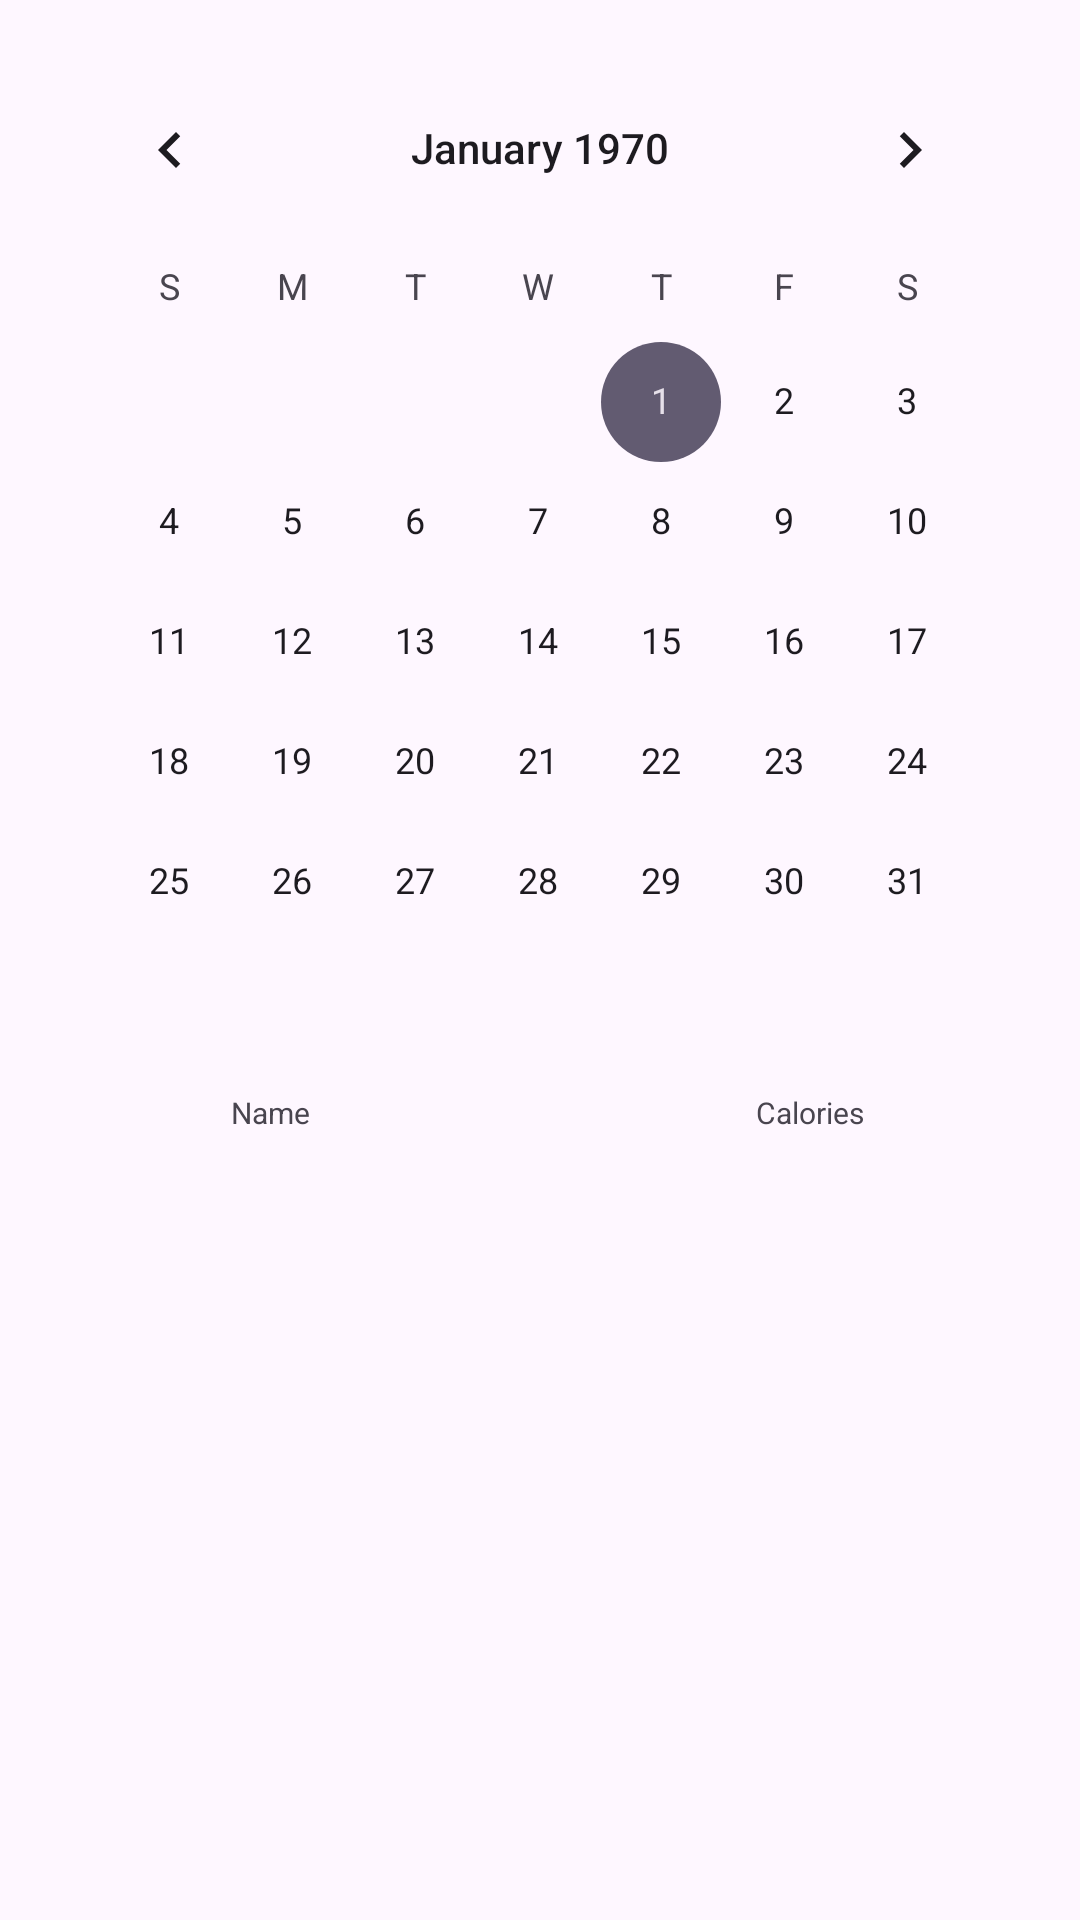

Produce the Android XML layout that renders to this screen, including the resource entries it uses.
<!-- AndroidManifest.xml: application theme Theme.MySportsApp -->
<!-- res/layout/fragment_calendar.xml -->
<?xml version="1.0" encoding="utf-8"?>
<androidx.constraintlayout.widget.ConstraintLayout xmlns:android="http://schemas.android.com/apk/res/android"
    xmlns:tools="http://schemas.android.com/tools"
    android:layout_width="match_parent"
    android:layout_height="match_parent"
    xmlns:app="http://schemas.android.com/apk/res-auto"
    tools:context=".ui.CalendarFragment">

    <CalendarView
        android:id="@+id/calendarView"
        android:layout_width="match_parent"
        android:layout_height="wrap_content"
        android:layout_marginStart="@dimen/layout_margin_start"
        android:layout_marginTop="@dimen/layout_margin_top"
        android:layout_marginEnd="@dimen/layout_margin_end"
        android:layout_marginBottom="@dimen/layout_margin_bottom"
        app:layout_constraintTop_toTopOf="parent"/>

    <LinearLayout
        android:id="@+id/Trainings"
        android:layout_width="match_parent"
        android:layout_height="wrap_content"
        android:layout_gravity="center"
        android:orientation="horizontal"
        app:layout_constraintTop_toBottomOf="@+id/calendarView">

        <TextView
            android:id="@+id/Name"
            android:layout_width="match_parent"
            android:layout_height="wrap_content"
            android:padding="10sp"
            android:layout_weight="1"
            android:text="Name"
            android:textAlignment="center"
            android:textSize="10sp" />

        <TextView
            android:id="@+id/Calories"
            android:layout_width="match_parent"
            android:layout_height="wrap_content"
            android:layout_weight="1"
            android:padding="10sp"
            android:text="Calories"
            android:textAlignment="center"
            android:textSize="10sp" />

    </LinearLayout>
</androidx.constraintlayout.widget.ConstraintLayout>
<!-- resources referenced by this layout -->
<resources>
  <dimen name="layout_margin_bottom">16dp</dimen>
  <dimen name="layout_margin_end">16dp</dimen>
  <dimen name="layout_margin_start">16dp</dimen>
  <dimen name="layout_margin_top">16dp</dimen>
  <style name="Theme.MySportsApp" parent="Base.Theme.MySportsApp" />
  <style name="Base.Theme.MySportsApp" parent="Theme.Material3.DayNight.NoActionBar">
      </style>
</resources>
